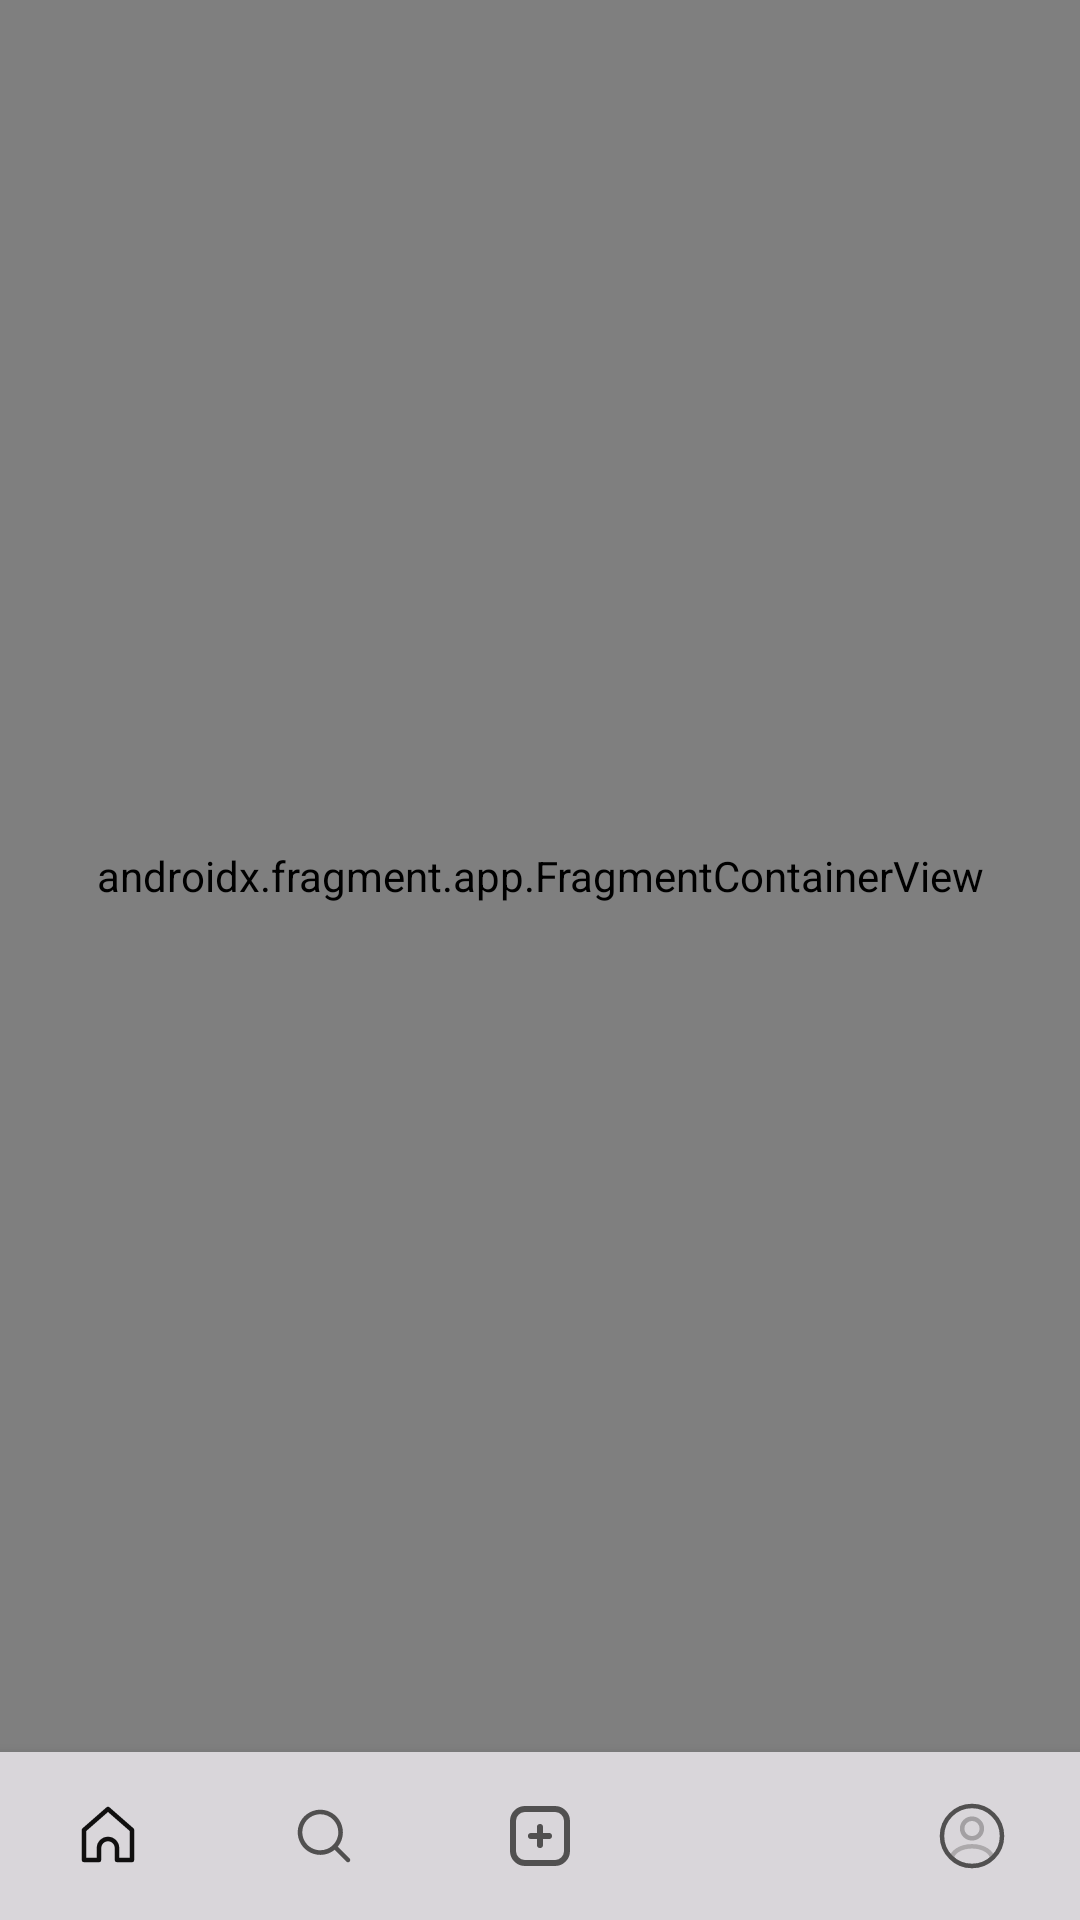

Reconstruct the res/layout file that produces this screen, plus the resources it refers to.
<!-- AndroidManifest.xml: application theme Theme.InstagramClone -->
<!-- res/layout/activity_main.xml -->
<?xml version="1.0" encoding="utf-8"?>
<androidx.constraintlayout.widget.ConstraintLayout xmlns:android="http://schemas.android.com/apk/res/android"
    xmlns:app="http://schemas.android.com/apk/res-auto"
    xmlns:tools="http://schemas.android.com/tools"
    android:layout_width="match_parent"
    android:layout_height="match_parent"
    android:background="@color/background"
    tools:context=".MainActivity">

    <androidx.fragment.app.FragmentContainerView
        android:id="@+id/nav_host_fragment"
        android:name="androidx.navigation.fragment.NavHostFragment"
        android:layout_width="match_parent"
        android:layout_height="0dp"
        android:layout_weight="1"
        app:defaultNavHost="true"
        app:layout_constraintTop_toTopOf="parent"
        app:layout_constraintBottom_toTopOf="@id/bottom_navigation"
        app:navGraph="@navigation/navigation" />

    <com.google.android.material.bottomnavigation.BottomNavigationView
        android:id="@+id/bottom_navigation"
        android:layout_width="match_parent"
        android:layout_height="wrap_content"
        android:background="@color/background"
        app:itemRippleColor="@android:color/transparent"
        app:labelVisibilityMode="unlabeled"
        app:itemIconTint="@drawable/tab_icon"
        app:layout_constraintBottom_toBottomOf="parent"
        app:menu="@menu/home_navigation_menu" />
</androidx.constraintlayout.widget.ConstraintLayout>
<!-- resources referenced by this layout -->
<resources>
  <color name="background">#D9D6DA</color>
  <!-- drawable tab_icon (drawable) -->
  <?xml version="1.0" encoding="utf-8"?>
  <selector xmlns:android="http://schemas.android.com/apk/res/android">
  
      
      <item android:state_selected="true" android:color="@color/font" />
  
      
      <item android:color="@color/grey" />
  
  </selector>
  <style name="Theme.InstagramClone" parent="Theme.MaterialComponents.DayNight.NoActionBar">
          
          <item name="colorPrimary">@color/dark_purple</item>
          <item name="colorPrimaryVariant">@color/purple_700</item>
          <item name="colorOnPrimary">@color/white</item>
          
          <item name="colorSecondary">@color/teal_200</item>
          <item name="colorSecondaryVariant">@color/teal_700</item>
          <item name="colorOnSecondary">@color/black</item>
          
          <item name="android:statusBarColor">@color/background</item>
          <item name="android:navigationBarColor">@color/background</item>
          <item name="android:windowLightNavigationBar" tools:targetApi="o_mr1">true</item>
          <item name="android:windowLightStatusBar">true</item>
          <item name="android:textColor">@color/font</item>
      </style>
  <color name="font">#100F0F</color>
  <color name="grey">#515050</color>
  <color name="dark_purple">#833AB4</color>
  <color name="purple_700">#FF3700B3</color>
  <color name="white">#D9D6DA</color>
  <color name="teal_200">#FF03DAC5</color>
  <color name="teal_700">#FF018786</color>
  <color name="black">#100F0F</color>
</resources>
